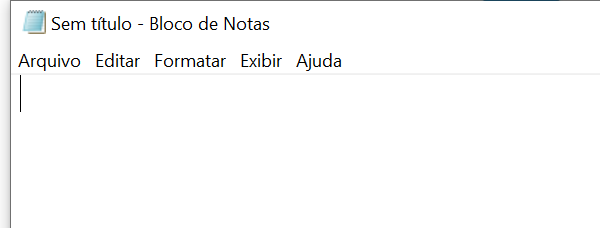
Task: Exercises abou classic experience

Workflow: Main

Step 1: Open Application 'notepad.exe Novo' on the element in window 'Sem título - Bloco de Notas' (notepad.exe)

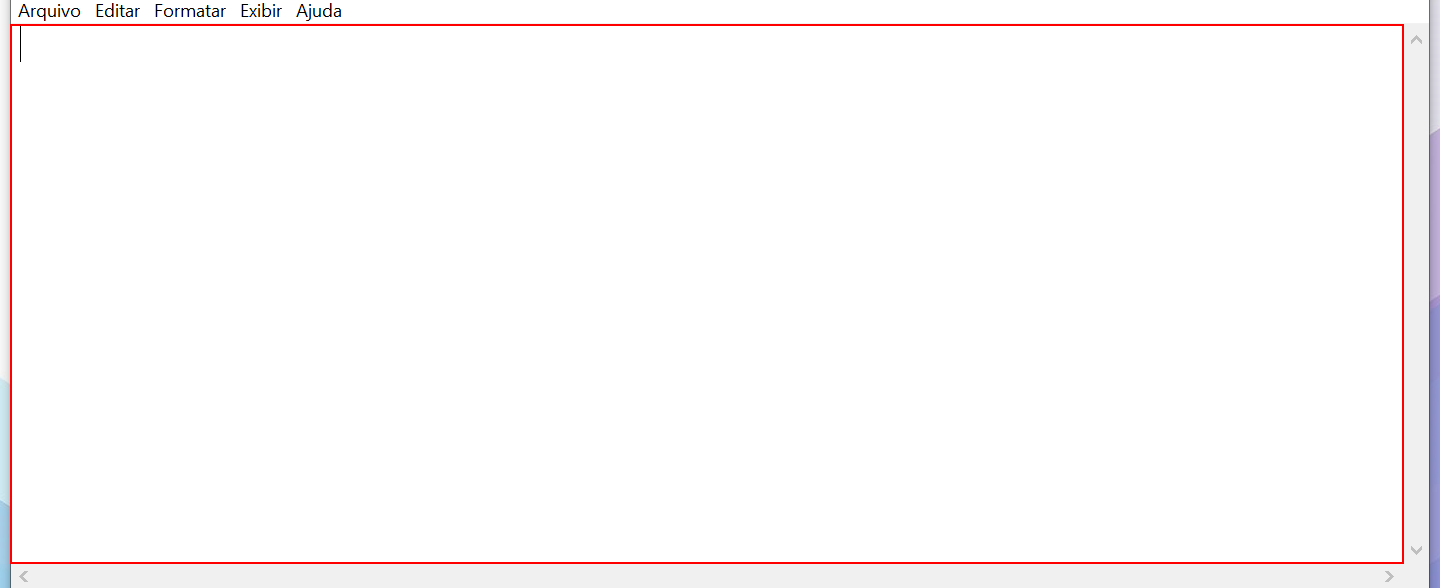
Step 2: type [inputText] into the editable text 'Editor de Texto'

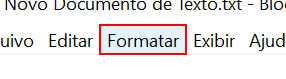
Step 3: click on the menu item 'Formatar'

Step 4: click on 'menu item  Fonte...' (notepad.exe) (no picture)

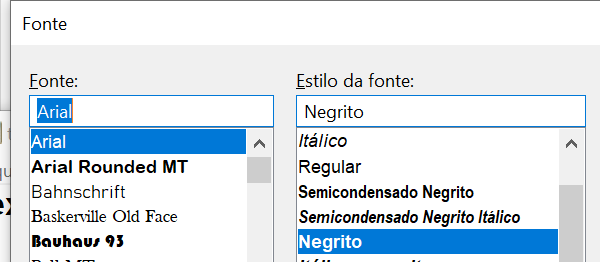
Step 5: Attach Window 'notepad.exe  Fonte' on the dialog in window 'Fonte' (notepad.exe)

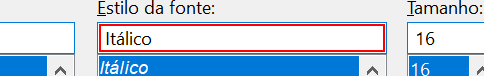
Step 6: type "Negrito" in window 'Fonte' (notepad.exe)

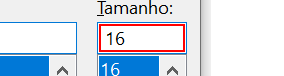
Step 7: type "16" in window 'Fonte' (notepad.exe)

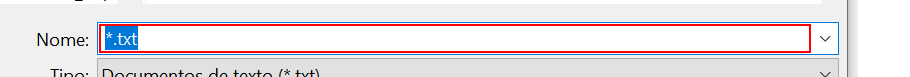
Step 8: type "[fileTitle+".txt"]" in window 'Salvar como' (notepad.exe)